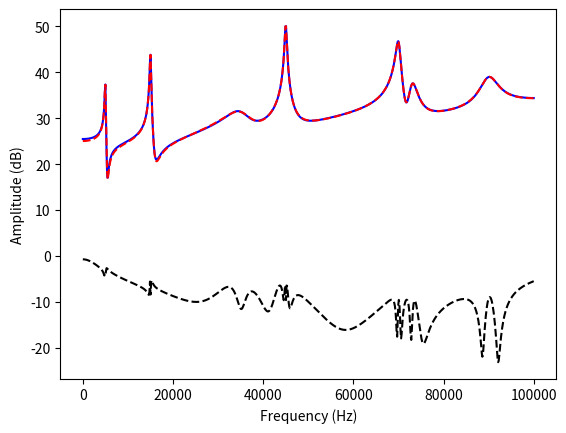

Python code for this plot:
# -*- coding: utf-8 -*-
"""
Created on Sun Oct  1 15:27:46 2017

[redacted]
"""


"""
Implementation of vector fitting under Python.  RF loads such as antennas can be fitted with this toolbox so that the Bode-Fano bounds can be applied.
"""

import numpy as np
import matplotlib.pyplot as plt
#import sympy


def model(s, poles, residues, d, h):
    return sum(r/(s-p) for (p, r) in zip(poles, residues)) + d + s*h

def init_poles(w, n_poles):
    loss_ratio = 1e-2
    n_poles = int(n_poles)
    
    if n_poles == 1:
        poles = np.array(-loss_ratio*w[-1])
    elif n_poles == 2:
        poles = w[-1]*np.array([-loss_ratio-1j, -loss_ratio+1j])
    elif n_poles == 3:
        poles = w[-1]*np.array([loss_ratio, -loss_ratio-1j, -loss_ratio+1j])
    elif n_poles > 3 and n_poles%2 == 0:
        complex_poles = np.linspace(0, 1, int((n_poles-2)/2+1))[1:]
        poles = np.concatenate( [[p*(-loss_ratio-1j), p*(-loss_ratio+1j)] for p in complex_poles] )
        poles = w[-1]*np.concatenate( [[-1, -10], poles] )
    elif n_poles > 3 and n_poles%2 == 1:
        complex_poles = np.linspace(-1, 1, int((n_poles-3)/2+1))[1:]
        poles = np.concatenate( [[p*(-loss_ratio-1j), p*(-loss_ratio+1j)] for p in complex_poles] )
        poles = w[-1]*np.concatenate( [[-1, -3, -10], poles] )
    else:
        raise RuntimeError('Error: invalid number of poles')
    print('Number of poles', len(poles))
    return poles

def pair_poles(poles):
    # Function groups poles into complex conjugate pairs
    poles_pair = np.zeros(len(poles))
    
    for i, p in enumerate(poles):
        if p.imag != 0:
            if i == 0 or poles_pair[i-1] != 1:
                if p.conjugate() != poles[i+1]:
                    raise RuntimeError("Complex poles must come in conjugate pairs: %s, %s" % (p, poles[i+1]))
                poles_pair[i] = 1
            else:
                poles_pair[i] = 2
    
    return poles_pair

def vector_fitting_step(f, s, poles, has_d=1, has_h=1, fixed_poles=[]):
    # Function generates a new set of poles
    
    # First group input poles into complex conjugate pairs
    poles_all = np.concatenate([poles, fixed_poles])
    nP = len(poles_all)
    nP_iter = len(poles)
    nF = len(s)
    poles_pair = pair_poles(poles_all)
    
    # Then generate the A and b from Appendix A
    A = np.zeros((nF, nP+has_d+has_h+nP_iter), dtype=np.complex64)
    for i, p in enumerate(poles_all):
        if poles_pair[i] == 0:
            A[:, i] = 1/(s-p)
        elif poles_pair[i] == 1:
            A[:, i] = 1/(s-p) + 1/(s-p.conjugate())
        elif poles_pair[i] == 2:
            A[:, i] = 1j/(s-p) - 1j/(s-p.conjugate())
        else:
            raise RuntimeError("poles_pair[%d] = %d" % (i, poles_pair[i]))
        if i < nP_iter:
            A[:, -nP_iter+i] = -A[:, i] * f
    if has_d:
        A[:, nP] = 1
    if has_h:
        A[:, nP+has_d] = s
    
    b = f
    
    # Solve for x in (A.8) using least mean square
    A = np.vstack([np.real(A), np.imag(A)])
    b = np.concatenate([np.real(b), np.imag(b)])
    x, residuals, rank, singular = np.linalg.lstsq(A, b, rcond=-1)
    
    #residues = x[:nP]
    #d = x[nP]
    #h = x[nP+1]
    
    # Calculate the new poles by following Appendix B
    A = np.diag(poles)
    b = np.ones(nP_iter)
    for i, p in enumerate(poles):
        if poles_pair[i] == 1:
            A[i, i] = A[i+1, i+1] = p.real
            A[i, i+1] = -p.imag
            A[i+1, i] = p.imag
            b[i] = 2
            b[i+1] = 0
    c = x[-nP_iter:]
    
    H = A - np.outer(b, c)
    #print('H is:', H)
    H = np.real(H) # H should already be real
    new_poles = np.sort(np.linalg.eigvals(H)) # sorted new_poles should have [real, complex pairs]
    #print('Old poles are:', poles, 'New poles are:', new_poles)
    unstable = np.real(new_poles) > 0
    new_poles[unstable] -= 2*np.real(new_poles)[unstable]
    
    # Return new poles
    return new_poles

def calculate_residues(f, s, poles, has_d=1, has_h=1):
    # Function uses the input poles to calculate residues
    
    # First group input poles into complex conjugate pairs
    nP = len(poles)
    nF = len(s)
    poles_pair = pair_poles(poles)
    
    # Then generate the A and b from Appendix A, without the negative part
    A = np.zeros((nF, nP+has_d+has_h), dtype=np.complex64)
    for i, p in enumerate(poles):
        if poles_pair[i] == 0:
            A[:, i] = 1/(s-p)
        elif poles_pair[i] == 1:
            A[:, i] = 1/(s-p) + 1/(s-p.conjugate())
        elif poles_pair[i] == 2:
            A[:, i] = 1j/(s-p) - 1j/(s-p.conjugate())
        else:
            raise RuntimeError("poles_pair[%d] = %d" % (i, poles_pair[i]))
    if has_d:
        A[:, nP] = 1
    if has_h:
        A[:, nP+has_d] = s
    
    b = f
    
    # Solve for x in (A.8) using least mean square
    A = np.vstack([np.real(A), np.imag(A)])
    b = np.concatenate([np.real(b), np.imag(b)])
    x, residuals, rank, singular = np.linalg.lstsq(A, b, rcond=-1)
    cA = np.linalg.cond(A)
    if cA > 1e13:
        print('Warning!: Ill Conditioned Matrix. Consider scaling the problem down')
    print('Cond(A):', cA)
    
    residues = np.complex64(x[:nP])
    for i, pp in enumerate(poles_pair):
       if pp == 1:
           r1, r2 = residues[i:i+2]
           residues[i] = r1 - 1j*r2
           residues[i+1] = r1 + 1j*r2
    d = 0
    h = 0
    if has_d:
        d = x[nP]
    if has_h:
        h = x[nP+has_d]
    
    return residues, d, h


def calculate_zeros(poles, residues, d):
    # First group input poles into complex conjugate pairs
    nP = len(poles)
    poles_pair = pair_poles(poles)
    
    # Then calculate the zeros by following Appendix B
    A = np.diag(poles)
    b = np.ones(nP)
    c = residues/d
    for i, p in enumerate(poles):
        if poles_pair[i] == 1:
            A[i, i] = A[i+1, i+1] = p.real
            A[i, i+1] = p.imag
            A[i+1, i] = -p.imag
            b[i] = 2
            b[i+1] = 0
            c[i+1] = c[i].imag
            c[i] = c[i].real
    
    H = A - np.outer(b, c)
    #print('H is:', H)
    H = H.real # H should already be real
    z = np.sort(np.linalg.eigvals(H)) # sorted zeros should have [real, complex pairs]
    return z


def vector_fitting(f, s, n_poles=10, n_iters=10, has_d=1, has_h=1, fixed_poles=[]):
    # Function runs vector fitting
    # Assume w is imaginary, non-negative and in a ascending order
    w = np.imag(s)
    poles = init_poles(w, n_poles)
    #print(poles)
    
    for loop in range(n_iters):
        poles = vector_fitting_step(f, s, poles, has_d=has_d, has_h=has_h, fixed_poles=fixed_poles)
        #print(poles)
    
    poles = np.concatenate([poles, fixed_poles])
    residues, d, h = calculate_residues(f, s, poles, has_d=has_d, has_h=has_h)
    
    return poles, residues, d, h

def vector_fitting_rescale(f, s, **kwargs):
    # Function rescales f and s and run vector fitting
    s_scale = abs(s[-1])
    f_scale = abs(f[-1])
    
    poles_scaled, residues_scaled, d_scaled, h_scaled = vector_fitting(f/f_scale, s/s_scale, **kwargs)
    poles = poles_scaled * s_scale
    residues = residues_scaled * f_scale * s_scale
    d = d_scaled * f_scale
    h = h_scaled * f_scale / s_scale
    
    return poles, residues, d, h


if __name__ == '__main__':
    s_test = 1j*np.linspace(1, 1e5, 800)
    poles_test = [-4500,
                  -41000,
                  -100+5000j, -100-5000j,
                  -120+15000j, -120-15000j,
                  -3000+35000j, -3000-35000j,
                  -200+45000j, -200-45000j,
                  -1500+45000j, -1500-45000j,
                  -500+70000j, -500-70000j,
                  -1000+73000j, -1000-73000j,
                  -2000+90000j, -2000-90000j]
    residues_test = [-3000,
                     -83000,
                     -5+7000j, -5-7000j,
                     -20+18000j, -20-18000j,
                     6000+45000j, 6000-45000j,
                     40+60000j, 40-60000j,
                     90+10000j, 90-10000j,
                     50000+80000j, 50000-80000j,
                     1000+45000j, 1000-45000j,
                     -5000+92000j, -5000-92000j]
    d_test = .2
    h_test = 5e-4
    
    f_test = model(s_test, poles_test, residues_test, d_test, h_test)
    
    #poles, residues, d, h = vector_fitting(fTest, sTest, nIters=2)
    poles, residues, d, h = vector_fitting_rescale(f_test, s_test, n_poles=16, n_iters=10, has_d=1, has_h=1)
    f_fit = model(s_test, poles, residues, d, h)
    
    plt.plot(np.abs(s_test), 20*np.log10(np.abs(f_test)), 'b-')
    plt.plot(np.abs(s_test), 20*np.log10(np.abs(f_fit)), 'r--')
    plt.plot(np.abs(s_test), 20*np.log10(np.abs(f_fit-f_test)), 'k--')
    plt.xlabel('Frequency (Hz)')
    plt.ylabel('Amplitude (dB)')
    plt.show()


